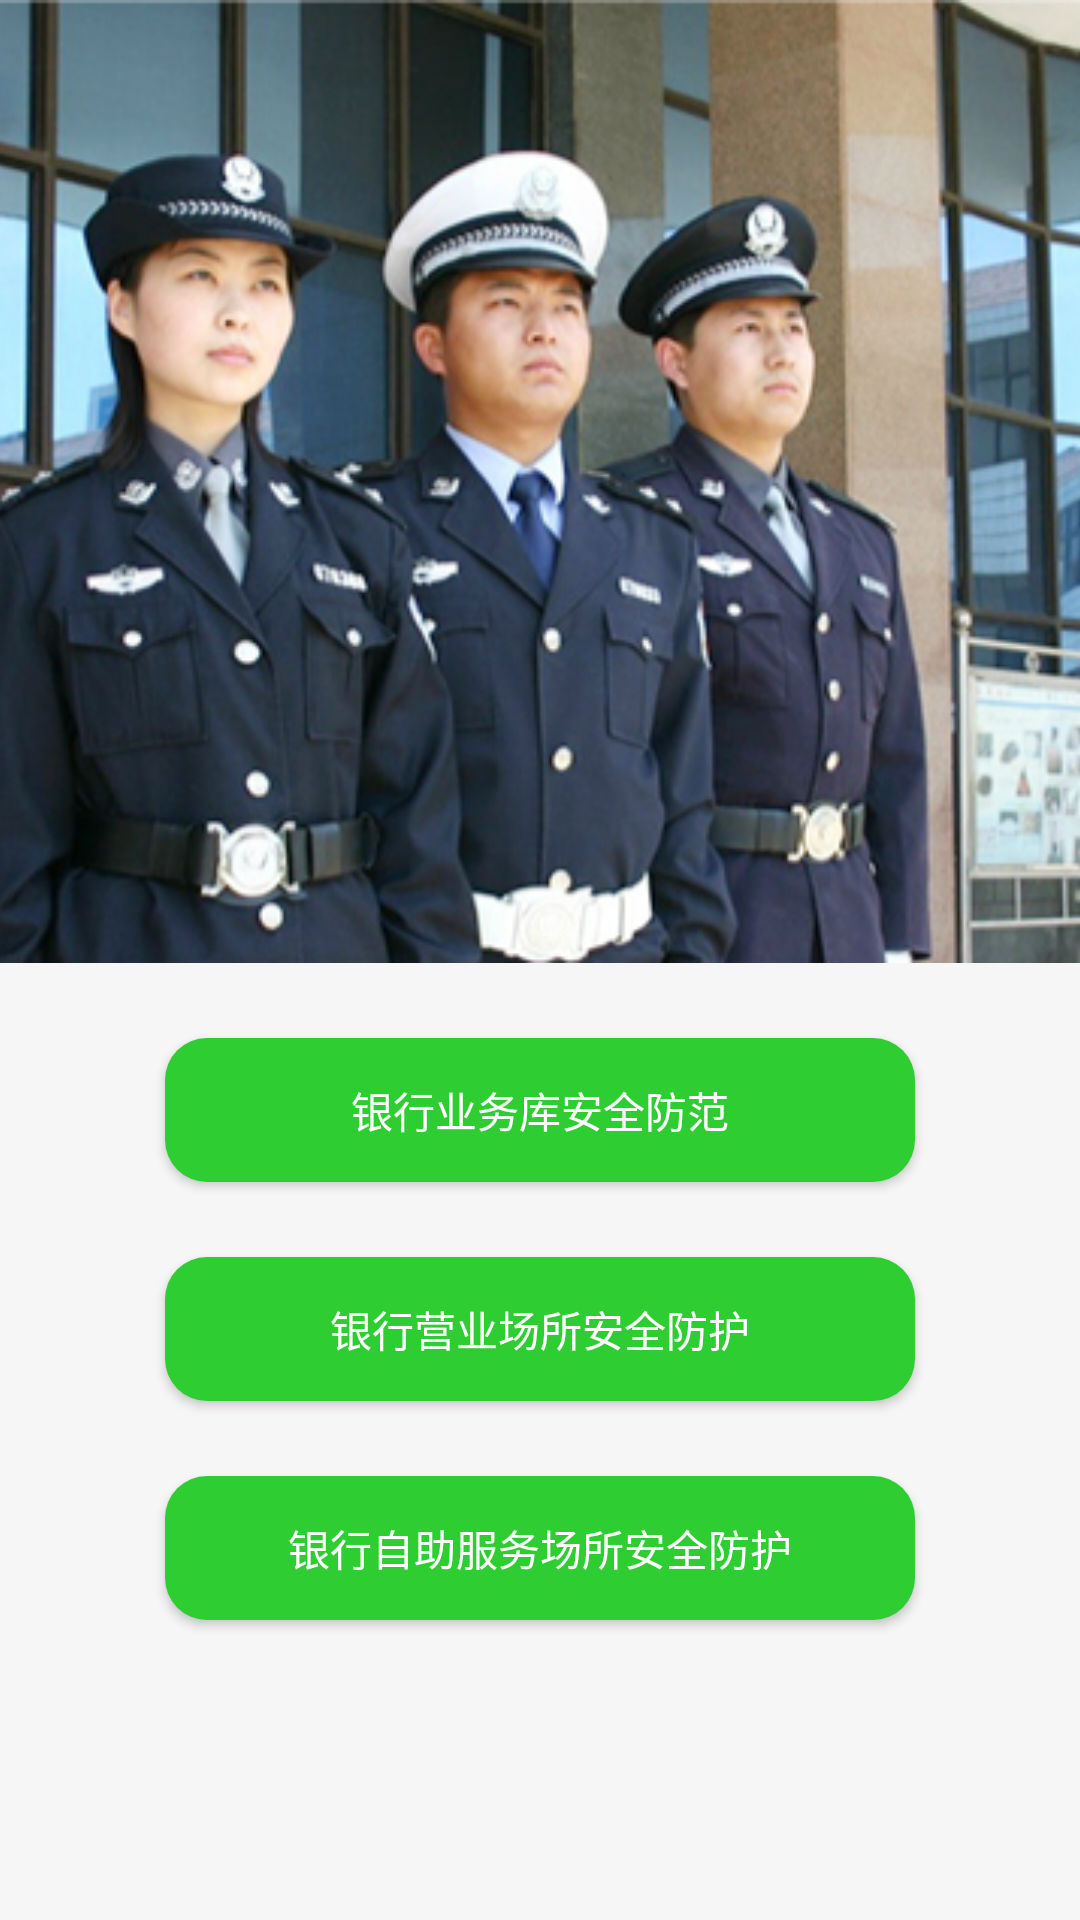

Here is an Android app screen rendered from its layout file. Give the layout XML and the strings, colors and styles it references.
<!-- AndroidManifest.xml: application theme Theme.AppCompat.NoActionBar -->
<!-- res/layout/activity_jiancha.xml -->
<?xml version="1.0" encoding="utf-8"?>
<LinearLayout xmlns:android="http://schemas.android.com/apk/res/android"
    android:layout_width="match_parent"
    android:background="@color/colorWitch"
    android:layout_height="match_parent"
    android:orientation="vertical">

    <ImageView
        android:layout_weight="1.60"
        android:scaleType="centerCrop"
        android:src="@mipmap/threepolice"
        android:layout_width="match_parent"
        android:layout_height="wrap_content" />

    <LinearLayout
        android:layout_weight="0.66"
        android:gravity="center|top"
        android:layout_width="match_parent"
        android:layout_height="wrap_content"
        android:orientation="vertical">

        <Button
            android:id="@+id/btn_yewuku"
            android:text="银行业务库安全防范"
            android:layout_marginTop="25dp"
            android:background="@drawable/buttonshape"
            android:layout_width="250dp"
            android:layout_height="wrap_content" />

        <Button
            android:id="@+id/btn_yingyechangsuo"
            android:text="银行营业场所安全防护"
            android:layout_marginTop="25dp"
            android:background="@drawable/buttonshape"
            android:layout_width="250dp"
            android:layout_height="wrap_content" />

        <Button
            android:id="@+id/btn_zizhu"
            android:text="银行自助服务场所安全防护"
            android:layout_marginTop="25dp"
            android:background="@drawable/buttonshape"
            android:layout_width="250dp"
            android:layout_height="wrap_content" />
    </LinearLayout>

</LinearLayout>
<!-- resources referenced by this layout -->
<resources>
  <color name="colorWitch">#f7f6f6</color>
  <!-- drawable buttonshape (drawable) -->
  <?xml version="1.0" encoding="utf-8"?>
  <shape xmlns:android="http://schemas.android.com/apk/res/android"
      android:shape="rectangle">
  
      <corners android:radius="14dp"></corners>
  
      <gradient
          android:angle="45"
          android:centerColor="#2ecd32"
          android:centerX="35%"
          android:endColor="#2ecd32"
          android:startColor="#2ecd32"
          android:type="linear">
      </gradient>
  </shape>
  <!-- mipmap threepolice: png bitmap (mipmap-xxxhdpi, 572893 bytes) -->
</resources>
